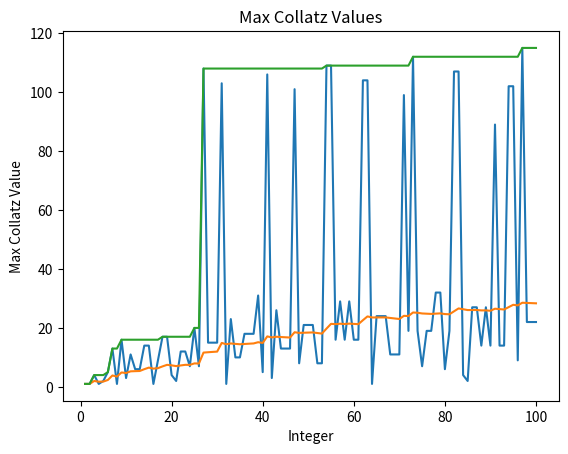

Write Python code to recreate this figure.
import matplotlib.pyplot as plt
import math

runs = 100 # The largest n value to be considered
stop_at_power_of_two = True # If true, termiminate the Collatz sequence when n is a power of 2.

lastSum = 0
results = []
averages = []
maxes = []

# Return True if n is a power of 2 (including 1)
def isPowerOfTwo(n):
    p = math.log(n, 2)
    return math.floor(p) == math.ceil(p)

# Given n, return the length of the Collatz sequence beginning at f(n)
# If stop_at_power_of_two is True, then we stop when n is a power of 2
# Otherwise, we stop when n is 1
def collatz(n, stop_at_power_of_two):
    if n == 1 or (stop_at_power_of_two and isPowerOfTwo(n)):
        return 1
    if n % 2 == 0:
        return 1 + collatz(n / 2, stop_at_power_of_two)
    else:
        return 1 + collatz(n * 3 + 1, stop_at_power_of_two)

def findAverage(lastSum, nextElement, numElements):
    return (lastSum + nextElement, (lastSum + nextElement) / numElements)

def findMax(lastMax, candidate):
    if lastMax < candidate:
        return candidate
    return lastMax

for s in range(1, runs + 1):
    c = collatz(s, stop_at_power_of_two)
    results.append(c)
    
    lastSum, average = findAverage(lastSum, c, len(results))
    averages.append(average)
    
    if len(maxes) == 0:
        maxes.append(results[0])
    else:
        lastMax = maxes[len(maxes) - 1]
        maxes.append(findMax(lastMax, c))
    if s % (runs / 20) == 0:
        print("%d / %d" % (s, runs))

plt.plot([r for r in range(1, runs + 1)], results)
plt.xlabel('Set Size')
plt.ylabel('Collatz Value')
plt.title('Results of Collatz Values')
plt.show()

plt.plot([r for r in range(1, runs + 1)], averages)
plt.xlabel('Set Size')
plt.ylabel('Average Collatz Value')
plt.title('Average Collatz Values')
plt.show()

plt.plot([r for r in range(1, runs + 1)], maxes)
plt.xlabel('Integer')
plt.ylabel('Max Collatz Value')
plt.title('Max Collatz Values')
plt.show()